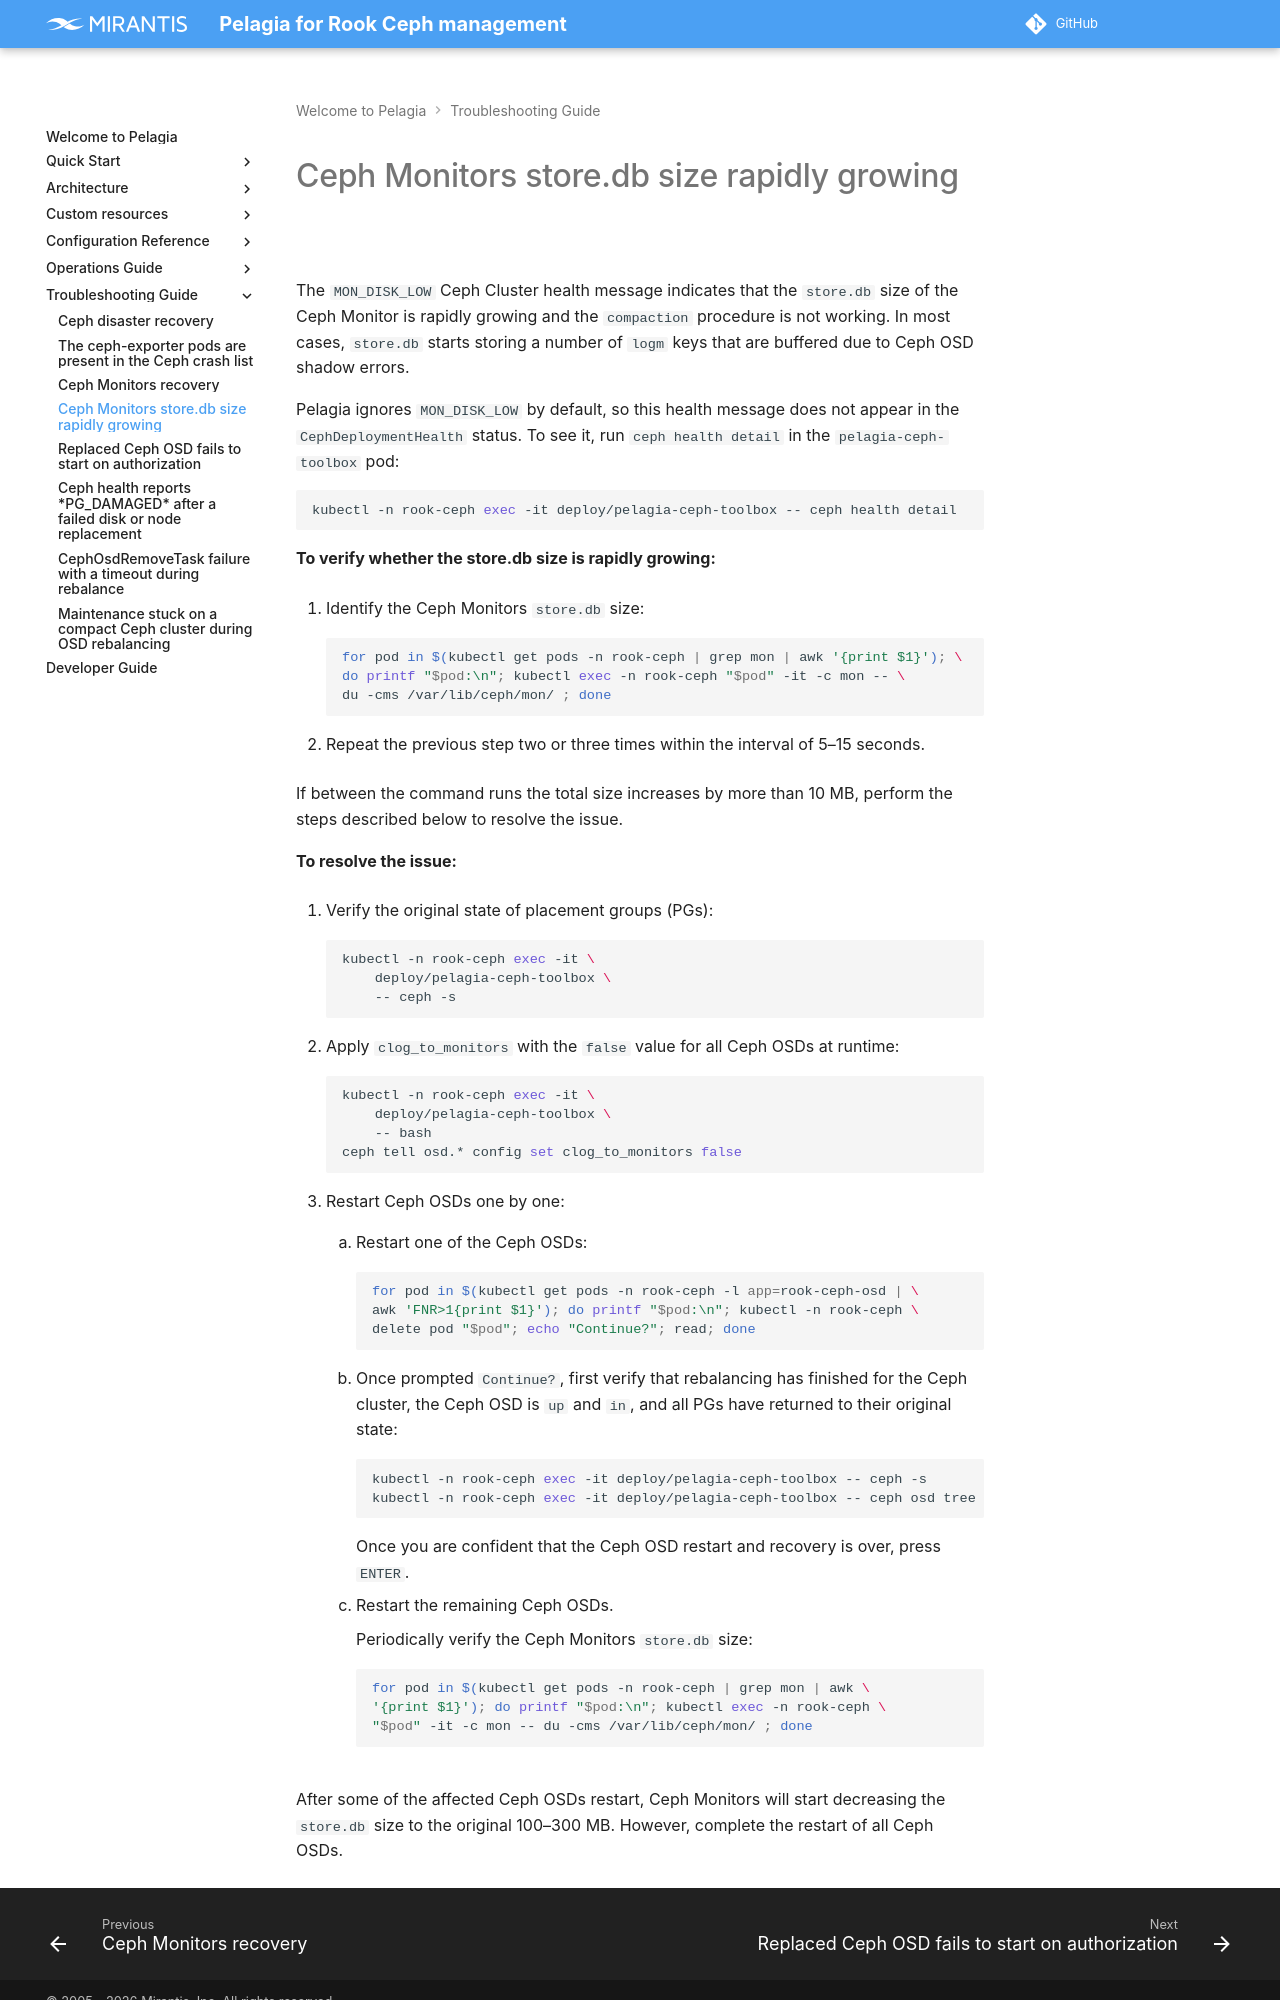

repository: Mirantis/pelagia · page: 1.x/troubleshoot/ceph-mon-store-size-grow/index.html · generator: mkdocs

---
description: How to fix Ceph Monitor store.db size rapidly growing when MON_DISK_LOW health message appears.
keywords: pelagia, ceph, ceph monitor store, store.db size, mon disk low, ceph mon_disk_low, logm keys, ceph compaction
---

<a id="ceph-mon-store-size-grow-ceph-monitors-storedb-size-rapidly-growing"></a>
